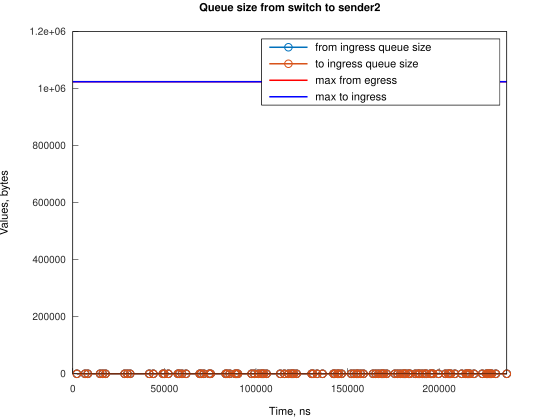

The file beside this chart, header and first rows:
Time, from_ingress_queue_size, to_ingress_queue_size
2241, 1, nan
2241, 0, 0
6710, 1, 0
6710, 0, 0
8200, 1, 0
8200, 0, 0
14906, 1, 0
14906, 0, 0
16394, 1, 0
16394, 0, 0
17884, 1, 0
17884, 0, 0
28317, 1, 0
28317, 0, 0
29805, 1, 0
29806, 0, 0
31296, 1, 0
31297, 0, 0
41728, 1, 0
41728, 0, 0
43962, 1, 0
43963, 0, 0
49180, 1, 0
49180, 0, 0
49924, 1, 0
49924, 0, 0
52157, 1, 0
52157, 0, 0
57374, 1, 0
57375, 0, 0
58120, 1, 0
58120, 0, 0
59608, 1, 0
59608, 0, 0
61844, 1, 0
61844, 0, 0
69296, 1, 0
69296, 0, 0
70040, 1, 0
70041, 0, 0
71529, 1, 0
71529, 0, 0
74510, 1, 0
74510, 0, 0
75255, 1, 0
75255, 0, 0
83452, 1, 0
83452, 0, 0
84197, 1, 0
84197, 0, 0
85685, 1, 0
85685, 0, 0
88668, 1, 0
88668, 0, 0
89413, 1, 0
89413, 0, 0
90155, 1, 0
90155, 0, 0
97608, 1, 0
97608, 0, 0
... 144 more rows
